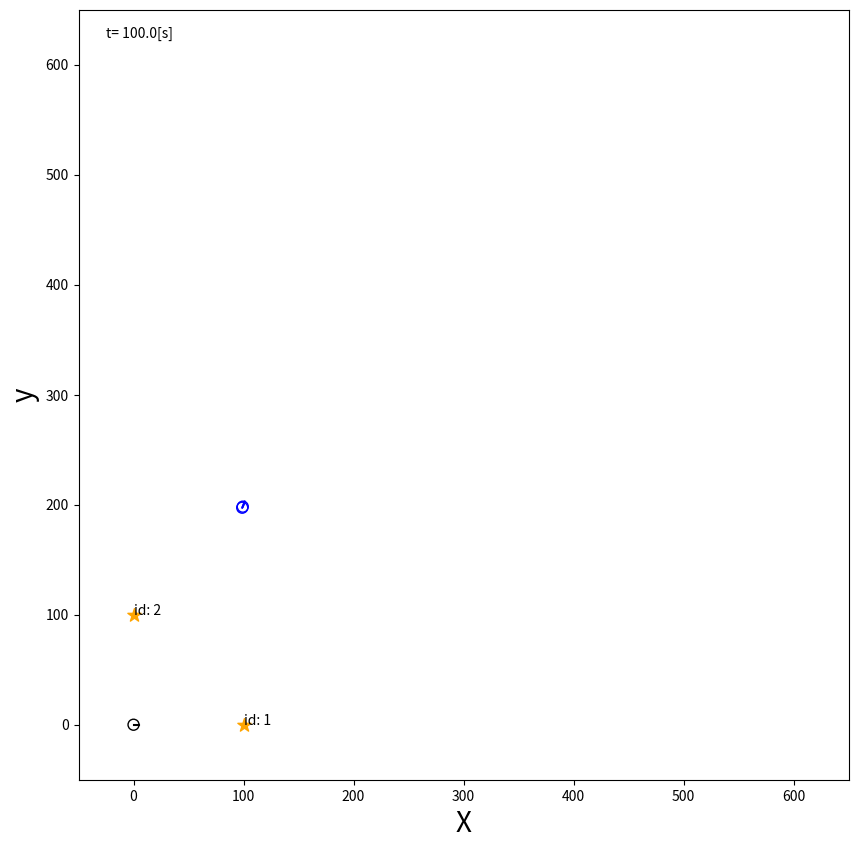

This figure's Python source: (Note: this script raises an exception after producing the figure.)
#!/usr/bin/env python
# -*- coding: utf-8 -*-
# code for python3

import matplotlib
import matplotlib.pyplot as plt
import matplotlib.patches as patches
# matplotlib.use('nbagg')   #　これはjupyter notebookとかでアニメーションを表示するためのもので、通常pythonだと逆に表示されなくなる
import matplotlib.animation as anm
import math, random
import numpy as np

# 環境を定義するクラス
class World:
    def __init__(self, time_span, time_interval, debug=False,
                 field = 600,
                 save_video = False, video_speed = 10):
        self.objects = []                   # ロボット、ランドマーク等のあらゆるオブジェクトがここに格納される
        self.debug = debug                  # Trueのときはアニメーションを切ってデバッグしやすくする
        self.time_span = time_span          # シミュレーション時間
        self.time_interval= time_interval   # タイムステップ幅
        self.save_video = save_video        # 動画を保存するかどうか
        self.video_speed = video_speed      # 動画の再生速度（×倍速）
        self.field_size = field             # フィールド1辺長さ[m]

    # オブジェクトを世界の一部として登録するためのメソッド
    def append(self, obj):
        self.objects.append(obj)

    def draw(self):
        fig = plt.figure(figsize=(10, 10))      # 8*8 inch の図を準備
        ax = fig.add_subplot(111)               # サブプロットを準備
        ax.set_aspect('equal')                  # 縦横比を座標の値と一致させる
        ax.set_xlim(-50, self.field_size+50)    # x軸の範囲
        ax.set_ylim(-50, self.field_size+50)    # y軸の範囲
        ax.set_xlabel("X", fontsize = 20)       # x軸ラベル
        ax.set_ylabel("y", fontsize = 20)       # y軸ラベル

        # アニメーション関連の処理
        elems = []                              # 描画する図形のリスト
        if self.debug:
            for i in range(int(self.time_span/self.time_interval)):
                self.one_step(i, elems, ax)     # デバッグ時はアニメーションさせない
        else:
            # アニメーションするオブジェクトを作る（intervalは更新周期[ms]
            self.max_anm_speed_scale = 10
            self.ani = anm.FuncAnimation(fig, self.one_step, fargs=(elems, ax),
                                         frames=int(self.time_span/self.time_interval),
                                         interval=int(self.time_interval*1000/self.max_anm_speed_scale), repeat=False)
            # アニメーションの保存
            if self.save_video == True:
                self.ani.save('animation.mp4', writer='ffmpeg', fps=self.video_speed)
            plt.show()
            pass


    def one_step(self, i, elems, ax):
        while elems:
            elems.pop().remove()
        
        # 時刻の描画
        elems.append(ax.text(-25,625, "t= %.1f[s]" %(self.time_interval*i+1), fontsize=10))
        
        # 他のオブジェクトの描画
        for obj in self.objects:
            obj.draw(ax, elems)
            if hasattr(obj, "one_step"):
                obj.one_step(self.time_interval)
        
        pass
        
# 理想ロボット（動作について誤差などが発生しない）を定義するクラス
class IdealRobot:
    def __init__(self, id, role, pose,
                 max_vel,
                 agent = None, sensor = None,
                 color='black'):
        # ロボットのステータス
        self.id = id                    # ロボットのID
        self.role = role                # ロボットの役割
        self.pose = pose                # ロボットの位置・姿勢の初期値
        self.max_vel = max_vel          # ロボットの最大速度（[m/s], [rad/s]）
        self.agent = agent              # ロボットを動かす主体（コイツが速度指令値とか決める）
        self.sensor = sensor            # ロボットに搭載されているセンサ
        self.goal = np.array([0, 0])    # ロボットの目標地点
        self.reached = True             # ロボットは目標地点に着いてるかどうか

        # その他の一般設定
        self.color = color      # ロボットの描画上の色
        self.r = 5              # （描画上の）ロボットの半径
        self.pose_log = [pose]  # 軌跡を描画するために今までの位置と姿勢を格納する
        self.current_time = 0   # 現在時刻

    # ロボットの状態遷移（速度指令に基づく位置の更新）を実行するメソッド
    @classmethod
    def state_transition(cls, nu, omega, time, pose):
        t0 = pose[2]
        
        # 角速度が小さい時とそれ以外で場合分け
        if math.fabs(omega) < 1e-10:
            return pose + np.array([nu*math.cos(t0), nu*math.sin(t0), omega])*time
        else:
            return pose + np.array([nu/omega*(math.sin(t0 + omega*time)-math.sin(t0)),
                                    nu/omega*(-math.cos(t0 + omega*time) + math.cos(t0)),
                                    omega*time])
        
    # ロボットがエージェントの決定に従って速度指令を受け取るメソッド
    def one_step(self, time_interval):
        # エージェントがロボットに搭載されていなければ何もしない
        if not self.agent:
            return
        
        # センサ情報を取得
        if self.sensor:
            obs = self.sensor.data(self.pose)
        else:
            None

        # センサ情報だけでないが諸々使ってロボットの制御指令を決める
        nu, omega, self.goal = self.agent.decision(self.pose, self.role, self.max_vel, self.current_time, obs)
        
        # 制御指令に従ってロボットの情報を更新
        self.pose = self.state_transition(nu, omega, time_interval, self.pose)
        self.current_time += time_interval
        # print(self.current_time)

    # ロボットを描画するメソッド
    def draw(self, ax, elems):
        # 描画時のロボットの色を設定
        if self.role == 'basestation':
            self.color = 'black'
        elif self.role == 'repeater':
            self.color = 'green'
        elif self.role == 'groupleader':
            self.color = 'red'
        else:
            self.color = 'blue'

        # それ以外の描画に必要な情報を設定
        x, y, theta = self.pose                             # 位置・姿勢を示すposeを改めて3つの変数に格納
        xn = x + self.r*math.cos(theta)                     # ロボットの鼻先のx座標
        yn = y + self.r*math.sin(theta)                     # 同じくy座標
        elems += ax.plot([x, xn], [y, yn], color=self.color)# ロボットの向き（姿勢）を表す線分の描画
        c = patches.Circle(xy=(x, y), radius=self.r,
                           fill=False, color=self.color)    # ロボット本体を示す円の設定
        elems.append(ax.add_patch(c))                       # ロボット本体を示す円を描画
        self.pose_log.append(self.pose)                     # ロボットの位置・姿勢ログに現在のそれを追加
        
        # ロボット軌跡の描画
        if self.current_time == 0:
            del self.pose_log[0]                                # ログの0番目は削除
        elems += ax.plot([e[0] for e in self.pose_log[-20:]],
                         [e[1] for e in self.pose_log[-20:]],
                         linewidth = 0.5, color='black')        # ロボットの軌跡（直近20タイムステップ分）を描画リストに追加

        # センサによる検知の様子の描画
        if self.sensor and len(self.pose_log) > 1:
            self.sensor.draw(ax, elems, self.pose_log[-2])
        # エージェントの情報を描画
        if self.agent and hasattr(self.agent, 'draw'):
            self.agent.draw(ax, elems)

# ロボットを動かすエージェントのクラス
class Agent:
    def __init__(self, id, nu, omega, robot=None):
        self.id = id
        self.nu = nu
        self.omega = omega
        self.robot = robot
        self.goal = np.array([0, 0])    # ロボットの目標位置
        self.reached = True             # ロボットの目標位置にロボットが着いたか？

    def decision(self, pose, role, max_vel, current_time, observation=None):
        self.pose = pose                    # ロボットの現在位置（本人の信念）
        self.role = role                    # ロボットの現在役割
        self.max_vel = max_vel              # ロボットの最大速度
        self.current_time = current_time    # 現在時刻    

        if self.role != 'basestation':
            # 目標地点への到達判定をする
            if current_time > 0:
                self.dist_to_goal = math.sqrt((self.goal[0]-self.pose[0])**2 + (self.goal[1] - self.pose[1])**2)
                if self.dist_to_goal < 3:
                    self.reached = True
                else:
                    self.reached = False            

            # ロボットが目標地点に着いていたら、新しい目標地点を生成する
            if self.reached == True:
                self.reached = False    # ロボットの到着フラグをオフに

                # 新しい目標地点を演算する
                self.goal = np.array([100.0, 200.0])
                return 0, 0, self.goal
            
            # ロボットが目標地点に着いていないなら、目標地点まで向かうための速度と角速度を出力する
            else:
                # 速度を決めるスケール
                lin_scale = 0.5
                ang_scale = 0.5

                # 現在地から目標地点までの相対位置ベクトル、相対位置ベクトルの空間中の角度を取得
                goal_dir = np.array([0.0, 0.0])
                goal_dir[0] = self.goal[0] - self.pose[0]
                goal_dir[1] = self.goal[1] - self.pose[1]
                # print(self.id, self.goal, self.pose, goal_dir)

                goal_dir_angle = math.acos(goal_dir[0]/np.linalg.norm(goal_dir))
                if goal_dir[1] < 0:
                    goal_dir_angle = -goal_dir_angle

                # 目標位置ベクトルの空間中の角度と現在のロボットの向きの差を取る
                # [redacted]
                diff_angle = math.atan2(math.sin(goal_dir_angle - self.pose[2]), math.cos(goal_dir_angle - self.pose[2]))

                # 目標までの角度と距離に応じて出力を決める
                if abs(diff_angle) > math.pi/4:
                    lin_vel = 0
                    ang_vel = diff_angle * ang_scale
                else:
                    lin_vel = np.linalg.norm(goal_dir) * lin_scale
                    ang_vel = diff_angle * ang_scale

                # 最大速度の制限
                if lin_vel > self.max_vel[0]:
                    lin_vel = self.max_vel[0]
                if ang_vel > self.max_vel[1]:
                    ang_vel = self.max_vel[1]
                elif ang_vel < -self.max_vel[1]:
                    ang_vel = -self.max_vel[1]

                return lin_vel, ang_vel, self.goal
        else:
            return 0, 0, np.array([0, 0])
        
    def levyflight(self, pose):
        self.pose = pose
        levy_dist = 0
        direction = 0
        return np.array([self.pose[0] + levy_dist*math.cos(direction),
                         self.pose[1] + levy_dist*math.sin(direction)])
    
# ランドマークのクラス（今回は使わないかも）
class Landmark:
    def __init__(self, x, y):
        self.pos = np.array([x, y]).T
        self.id = None

    def draw(self, ax, elems):
        c = ax.scatter(self.pos[0], self.pos[1], s=100, marker='*',
                       label='landmarks', color='orange')
        elems.append(c)
        elems.append(ax.text(self.pos[0], self.pos[1], 'id: '+str(self.id), fontsize=10))

# 地図のクラス（環境Worldにオーバーレイされるイメージ。ランドマークなどが登録される）
class Map:
    def __init__(self):
        self.landmarks = []     # 空のランドマークのリストを準備する

    # ランドマークを追加するメソッド
    def append_landmark(self, landmark):
        landmark.id = len(self.landmarks) + 1
        self.landmarks.append(landmark)

    def draw(self, ax, elems):
        for lm in self.landmarks:
            lm.draw(ax, elems)

# 理想センサ（カメラ、ただし観測誤差が生じない）のクラス
class IdealCamera:
    def __init__(self, env_map,
                 distance_range=(1.0, 90.0), direction_range=(-math.pi/3, math.pi/3)):
        self.map = env_map
        self.lastdata = []                      # 各対象について最後に計測したときの情報
        self.distance_range = distance_range    # 計測可能距離レンジ
        self.direction_range = direction_range  # 計測可能角度レンジ

    # ランドマークが計測できるかどうかを判別するメソッド
    def visible(self, polarpos):
        if polarpos is None:
            return False
        
        return self.distance_range[0] <= polarpos[0] <= self.distance_range[1]\
            and self.direction_range[0] <= polarpos[1] <= self.direction_range[1]

    def data(self, cam_pose):
        observed = []
        for lm in self.map.landmarks:
            p = self.observation_function(cam_pose, lm.pos)
            if self.visible(p):
                observed.append((p, lm.id))

        self.lastdata = observed
        return observed
    
    @classmethod
    def observation_function(cls, cam_pose, obj_pos):
        diff = obj_pos - cam_pose[0:2]
        phi = math.atan2(diff[1], diff[0]) - cam_pose[2]

        # 対象が見えている方位角を-pi〜piの範囲に収める
        while phi >= np.pi:
            phi -= 2*np.pi
        while phi < -np.pi:
            phi += 2*np.pi

        # 返り値。hypotは2乗和の平方根を返す。*diffはdiffの要素それぞれ
        return np.array([np.hypot(*diff), phi]).T
    
    # 計測の様子を描画
    def draw(self, ax, elems, cam_pose):
        for lm in self.lastdata:
            x, y, theta = cam_pose
            distance, direction = lm[0][0], lm[0][1]
            lx = x + distance*math.cos(direction+theta)
            ly = y + distance*math.sin(direction+theta)
            elems += ax.plot([x, lx], [y, ly], color="pink")

# このファイルを直接実行した場合はここからスタートする
if __name__=='__main__':
    ################################
    # シミュレーションの設定
    NUM_BOTS = 3                    # ロボット総数
    MAX_VEL = np.array([2.0, 1.0])  # ロボット最大速度（[m/s], [rad/s]）
    FIELD = 600                     # フィールド1辺長さ[m]
    SIM_TIME = 100                  # シミュレーション総時間
    SAVE_VIDEO = True               # 動画ファイルを保存
    VIDEO_PLAY_SPEED = 10           # 動画ファイルの再生速度倍率
    ################################

    ################################
    # テスト実行用
    ################################
    # 環境をオブジェクト化
    world = World(SIM_TIME, 1, debug=False,
                  field=FIELD,
                  save_video=SAVE_VIDEO, video_speed=VIDEO_PLAY_SPEED)     

    # ランドマークを生成、地図に登録、地図と環境を紐付け
    m = Map()
    m.append_landmark(Landmark(100, 0))
    m.append_landmark(Landmark(0, 100))
    world.append(m)

    # エージェントを定義
    # straight = Agent(1.5, 0.0)
    # circling = Agent(1.5, 10.0/180*math.pi)
    # bs_agent = Agent(0.0, 0.0)

    # ロボットのオブジェクト化
    robots = [IdealRobot(id=i, role = 'explorer',
                         pose=np.array([random.uniform(0,100),
                                        random.uniform(0,100),
                                        random.uniform(-math.pi,math.pi)]).T,
                         max_vel = MAX_VEL,
                         sensor = IdealCamera(m))
                         for i in range (NUM_BOTS)]
    
    # エージェント（コイツがロボットの動きを決める）のオブジェクト化
    agents = [Agent(id=i, nu=0, omega=0) for i in range (NUM_BOTS)]

    # すべてのロボットを環境に登録する
    for i in range(NUM_BOTS):
        # 各ロボットにエージェントを搭載
        robots[i].agent = agents[i]
                
        # 基地局の設定
        if i == 0:
            robots[i].role = 'basestation'
            robots[i].pose = np.array([0,0,0]).T
        
        world.append(robots[i])
        # print(robots[i])


    world.draw()
